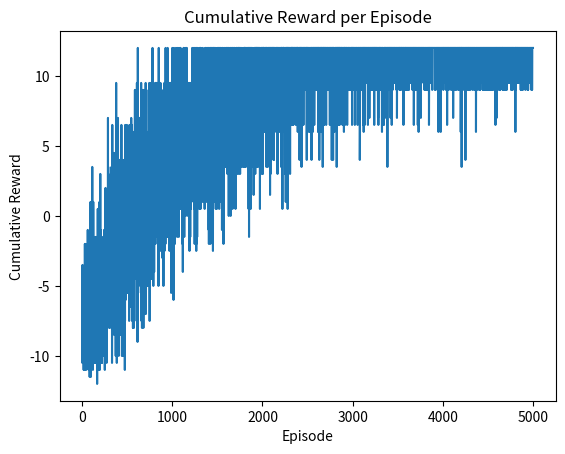

This chart was generated by the following Python code:
import numpy as np
import random
import matplotlib.pyplot as plt

class Environment:
    def __init__(self):
        #Inizializzo la griglia 6x6
        self.grid_size = (6, 6)
        #Definisco la copertura di ciascuna BS
        self.BS_coverage = {
            0: [(0, 0), (0, 1), (0, 2), (1, 0), (1, 1), (1, 2), (2, 0), (2, 1), (2, 2)],
            1: [(3, 0), (3, 1), (3, 2), (4, 0), (4, 1), (4, 2), (4, 3), (5, 0), (5, 1), (5, 2), (5, 3)],
            2: [(0, 3), (0, 4), (0, 5), (1, 3), (1, 4), (1, 5), (2, 3)],
            3: [(2, 4), (2, 5), (3, 3), (3, 4), (3, 5), (4, 4), (4, 5), (5, 4), (5, 5)]
        }
        #Definisco lo stato iniziale della BS, la posizione iniziale e finale dell'UE con il relativo path
        self.BS_state = [0, 0, 0, 0]
        self.UE_position = (0, 0)
        self.end_position = (5, 3)
        self.time_step = 0
        self.isEnd = False
        self.UE_path = self.gen_UE_path()
        self.covered_time = 0
        self.active_cost = 0

    def gen_UE_path(self):
        # Path dell'UE
        path = [(0, 0), (0, 1), (1, 1), (1, 2), (2, 2), (2, 3), (3, 3), (4, 3), (5, 3)]
        return path

    def reset(self):
        # Reset environment
        self.UE_position = (0, 0)
        self.BS_state = [0, 0, 0, 0]
        self.time_step = 0
        self.isEnd = False
        self.covered_time = 0
        self.active_cost = 0

    def step(self, action):
        #Aggiorno lo stato delle BS
        for i, state in enumerate(action):
            self.BS_state[i] = state
        
        #Vado avanti di un time step e aggiorno la posizione dell'UE
        self.time_step += 1
        self.UE_position = self.UE_path[self.time_step]
       
        if self.UE_position == self.end_position:
            self.isEnd = True
        
        #Calcolo la reward
        reward = self.get_reward()
        return reward

    def get_reward(self):
        #Vedo se l'UE è coperto da una sola BS
        covering_BS_count = sum(self.UE_position in self.BS_coverage[i] and self.BS_state[i] == 1 for i in range(len(self.BS_coverage)))
        active_BS_count = sum(self.BS_state)
        if covering_BS_count == 1 :
            self.covered_time += 1
            if active_BS_count == 1:
                reward = 1.5
            else :
                reward = - 1 * (covering_BS_count)
        else:
            reward = -1.5

        #Calcolo il costo attivo
        self.active_cost += active_BS_count

        return reward

class Agent:
    def __init__(self, env):
        self.env = env
        self.alpha = 0.1  #Tasso di apprendimento
        self.gamma = 0.99  #Fattore di sconto
        self.epsilon = 1.0  #Tasso di esplorazione iniziale
        self.epsilon_min = 0.025  #Tasso minimo di esplorazione
        self.epsilon_decay = 0.999  #Decadimento dell'epsilon
        self.Q = {}  #Tabella Q

    def initialize_Q(self):
        #Inizializzo la tabella Q
        for x in range(self.env.grid_size[0]):
            for y in range(self.env.grid_size[1]):
                for state in range(2**len(self.env.BS_coverage)): #Ogni possibile stato lo inizializzo a 0
                    self.Q[((x, y), state)] = [0] * 2**len(self.env.BS_coverage)

    def choose_action(self, state):
        #Scelgo l'azione da fare in base all'epsilon
        if random.random() < self.epsilon:
            return [random.choice([0, 1]) for _ in range(len(self.env.BS_coverage))]
        else:
            best_action_index = np.argmax(self.Q[state])
            return [(best_action_index >> i) & 1 for i in range(len(self.env.BS_coverage))]

    def update_Q(self, state, action, reward, next_state):
        #Aggiorno la tabella Q
        best_next_action = max(self.Q[next_state])
        action_index = sum([action[i] << i for i in range(len(action))])
        self.Q[state][action_index] = self.Q[state][action_index] + self.alpha * (reward + self.gamma * best_next_action - self.Q[state][action_index])

    def train(self, episodes):
        #Svolgo i miei episodi
        self.initialize_Q()
        rewards_per_episode = []
        for episode in range(episodes):
            #Ogni episodio resetto l'ambiente
            self.env.reset()
            cumulative_reward = 0
            while not self.env.isEnd:
                #Finchè non finisce l'episodio scelgo l'azione e aggiorno la tabella Q
                state = (self.env.UE_position, sum([self.env.BS_state[i] * 2**i for i in range(len(self.env.BS_coverage))]))
                action = self.choose_action(state)
                reward = self.env.step(action)
                next_state = (self.env.UE_position, sum([self.env.BS_state[i] * 2**i for i in range(len(self.env.BS_coverage))]))
                self.update_Q(state, action, reward, next_state)
                cumulative_reward += reward

            rewards_per_episode.append(cumulative_reward)
            #Ridurre l'epsilon per favorire l'utilizzo della tabella Q
            if self.epsilon > self.epsilon_min:
                self.epsilon *= self.epsilon_decay

            #Stampo i risultati
            print(f"Episode {episode + 1}/{episodes}")
            print(f"Cumulative Reward: {cumulative_reward}")
            print(f"Covered Time: {self.env.covered_time}")
            print(f"Active Cost: {self.env.active_cost}")
            print(f"Epsilon: {self.epsilon}")
            print("------------")

        # Plot cumulative reward per episode
        plt.plot(range(episodes), rewards_per_episode)
        plt.xlabel('Episode')
        plt.ylabel('Cumulative Reward')
        plt.title('Cumulative Reward per Episode')
        plt.show()

    def eval(self):
        #Valuto l'agente
        self.env.reset()
        self.epsilon = 0 #Disabilito l'esplorazione
        cumulative_reward = 0
        actions = []
        while not self.env.isEnd:
            state = (self.env.UE_position, sum([self.env.BS_state[i] * 2**i for i in range(len(self.env.BS_coverage))]))
            action = self.choose_action(state)
            reward = self.env.step(action)
            cumulative_reward += reward
            actions.append(action)
            print(f"State: {state}")
            print(f"Action: {action}")
            print(f"Reward: {reward}")
            print("BS State: ", self.env.BS_state)
            print("Covered Time: ", self.env.covered_time)
            print("------------")


        print(f"Cumulative Reward: {cumulative_reward}")
        print(f"Covered Time: {self.env.covered_time}")
        print(f"Active Cost: {self.env.active_cost}")
        print("Actions: ", actions)

if __name__ == "__main__":
    random.seed(0)
    env = Environment()
    agent = Agent(env)
    agent.train(5000)
    agent.eval()
